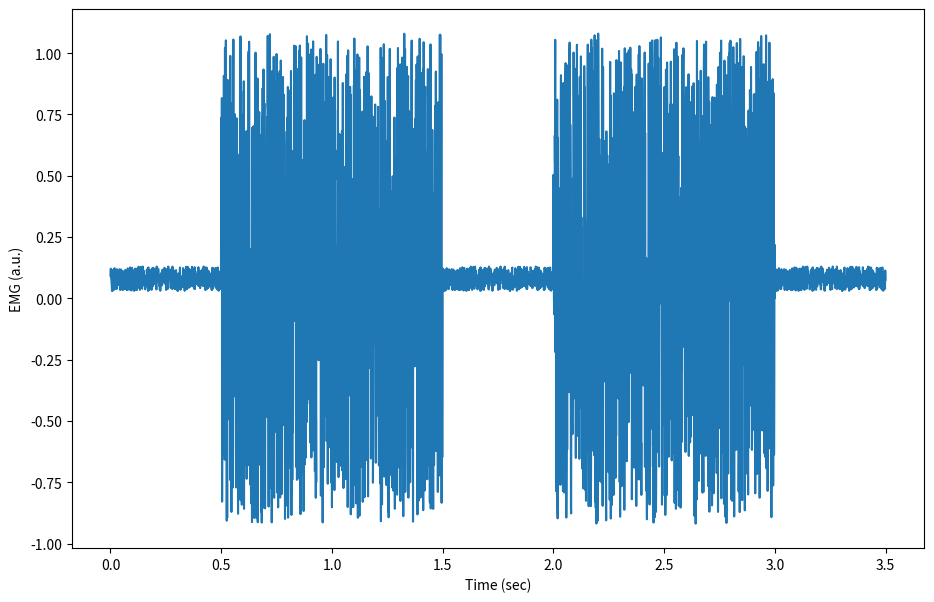
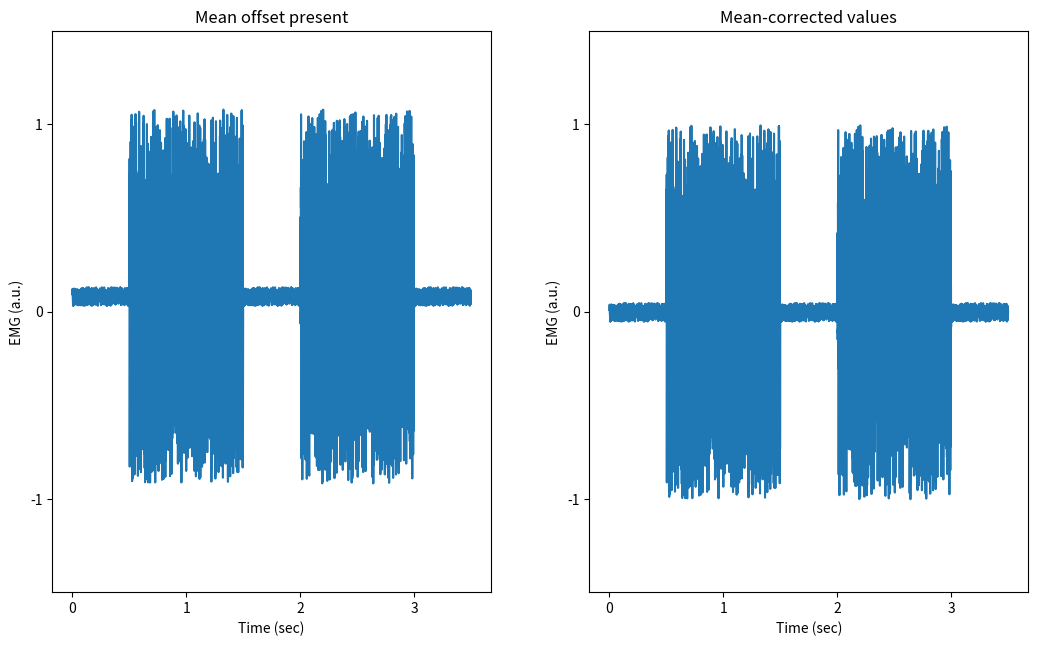
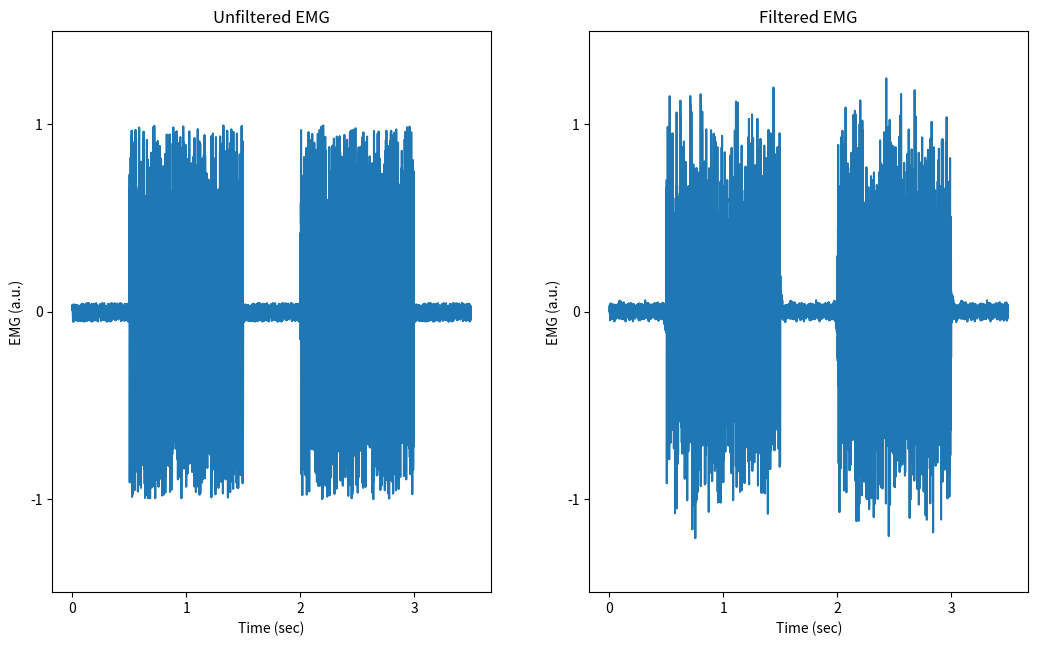
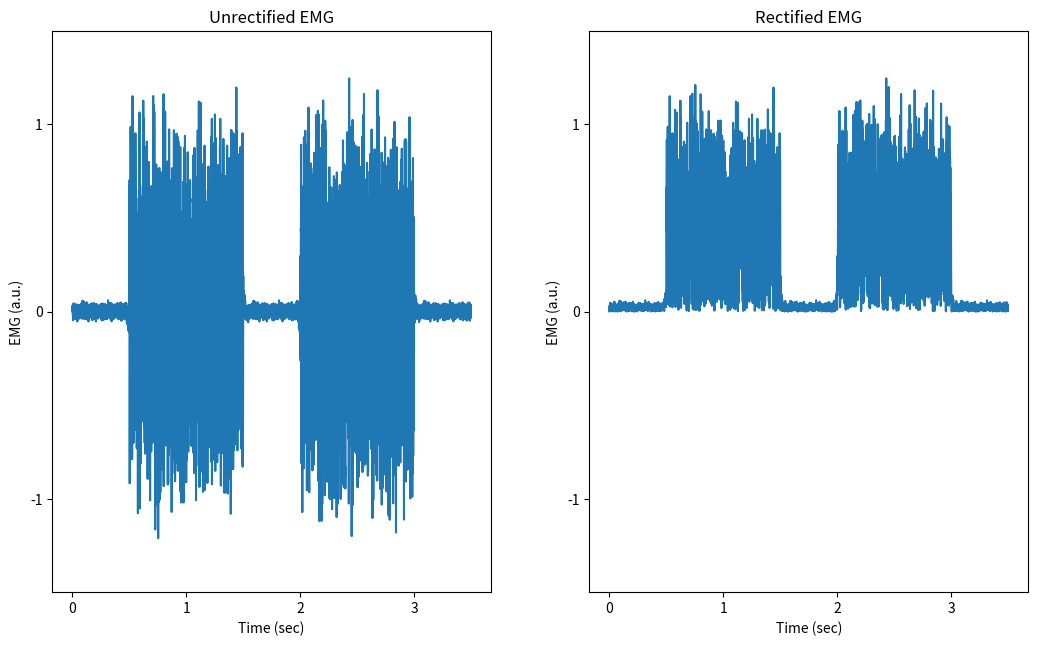
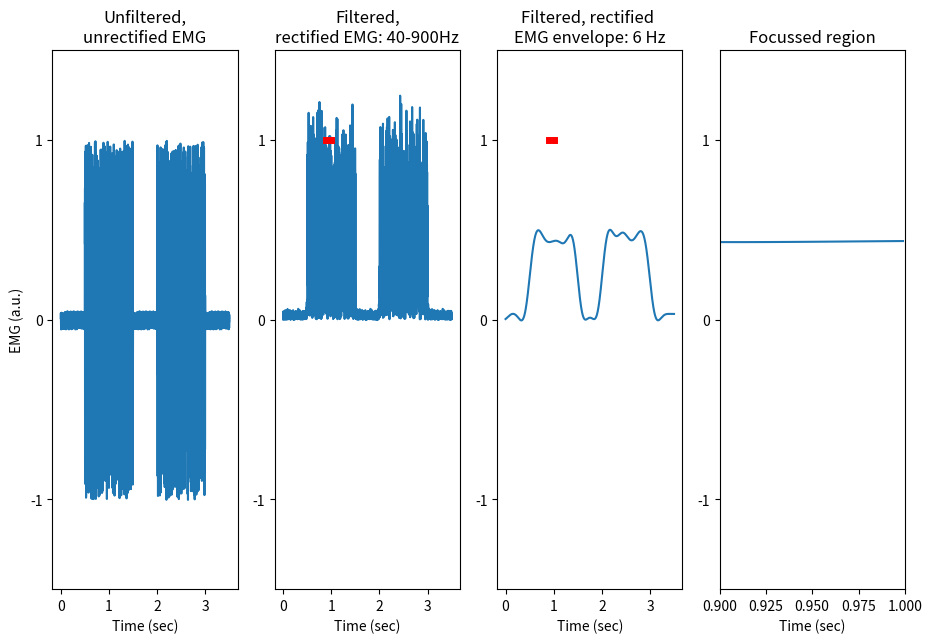
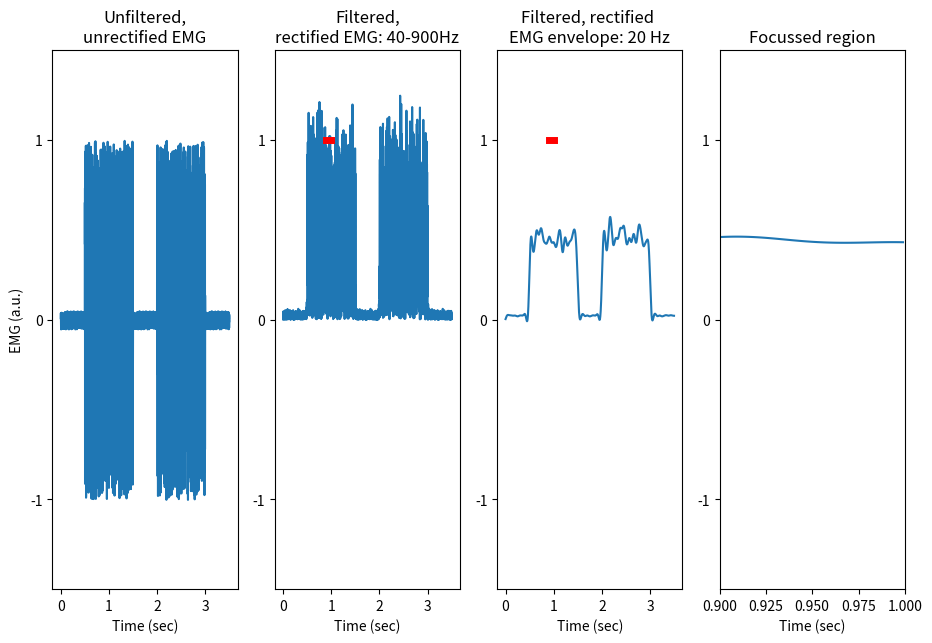
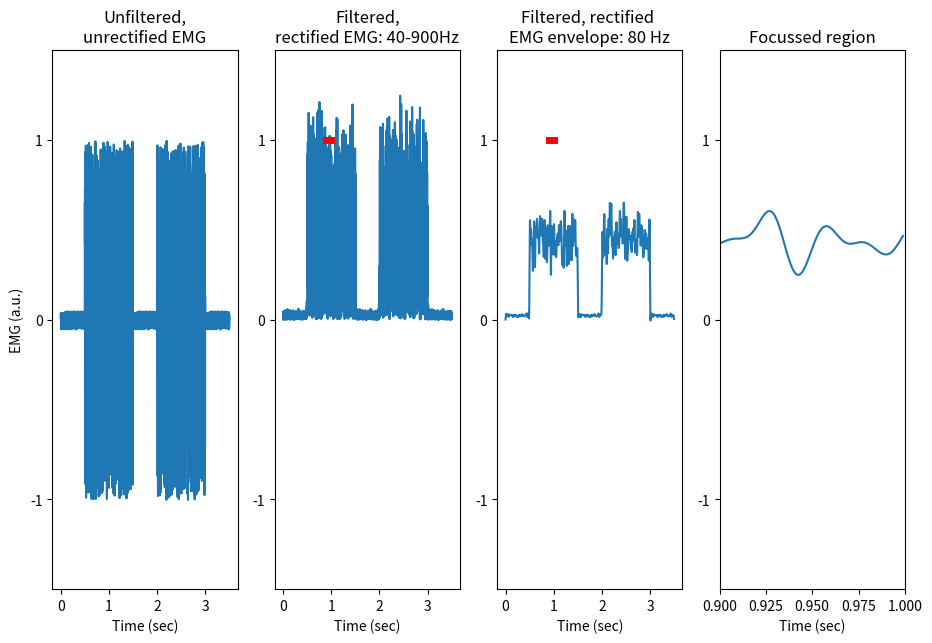

Python code for these plots, in order:
"""
PYTHON: ANALYSING EMG SIGNALS

url: https://scientificallysound.org/2016/08/18/python-analysing-emg-signals-part-1/

This file is an initial contact with EMG pre-processing using python. (All text 
and most code is copied from article)

EMG signal had some problems:
    - Baseline EMG values have an offset from zero.
    - Baseline EMG values are noisy.
Also, the EMG signal possess both negative and positive values. This means 
if we wanted to calculate an average or mean EMG, the negative and positive 
values will cancel out.

We can apply 3 processing address these issues with the EMG signal. Specifically, 
we will 
    (1) remove the mean value from the signal, 
    (2) filter the signal and 
    (3) rectify the signal. 

EMG signals should always be recorded with analog band-pass filters, often with 
similar cut-off frequencies (20-450Hz). Between the analog and digital filters, 
the analog filter is the important one because it acts as an anti-aliasing filter. 
This means the filter prevents aliasing (distortion) by a higher frequency, non-EMG 
signal from being recorded. If an EMG signal is aliased and sampled by the analog-
to-digital converter, there is no way get rid of this unwanted noise from the signal. 
Once the EMG signal is analog bandpass filtered and acquired, many researchers choose 
to not digitally bandpass filter the EMG signal again in Python or Matlab.

About rectification: Take the absolute of all EMG values (ie. all negative values 
become positive) so that positive and negative values don’t cancel out when mean 
EMG is calculated. There is controversy in the EMG analysis field regarding whether 
EMG signals should be rectified for certain types of analyses (eg. coherence analysis). 
Another preferred EMG analysis technique is to calculate the root-mean-square (RMS) 
of the unrectified signal. So, EMG signal rectification may or may not be needed 
depending on how the signal needs to be analysed.

A low pass filter allows frequencies below the cut-off frequency to pass through 
(ie. higher frequencies are removed). The filtered EMG signal can be used to interpret 
different physiological properties. For example, scientists investigating muscle force 
and muscle activity often use a low pass filter to capture the shape or “envelope” of 
the EMG signal as this is thought to better reflect force generated by a muscle.

"""

#Libraries
import numpy as np
import matplotlib.pyplot as plt
import scipy as sp
from scipy import signal

# Simulate EMG signal--------------------------------------------------------------------------------------
burst1 = np.random.uniform(-1, 1, size=1000) + 0.08
burst2 = np.random.uniform(-1, 1, size=1000) + 0.08
quiet = np.random.uniform(-0.05, 0.05, size=500) + 0.08
emg = np.concatenate([quiet, burst1, quiet, burst2, quiet])
time = np.array([i/1000 for i in range(0, len(emg), 1)]) # sampling rate 1000 Hz

# plot EMG signal
fig = plt.figure()
plt.plot(time, emg)
plt.xlabel('Time (sec)')
plt.ylabel('EMG (a.u.)')
fig_name = 'fig2.png'
fig.set_size_inches(w=11,h=7)
fig.savefig(fig_name)

# Process EMG signal: remove mean-------------------------------------------------------------------------
emg_correctmean = emg - np.mean(emg)

# plot comparison of EMG with offset vs mean-corrected values
fig = plt.figure()
plt.subplot(1, 2, 1)
plt.subplot(1, 2, 1).set_title('Mean offset present')
plt.plot(time, emg)
plt.locator_params(axis='x', nbins=4)
plt.locator_params(axis='y', nbins=4)
plt.ylim(-1.5, 1.5)
plt.xlabel('Time (sec)')
plt.ylabel('EMG (a.u.)')

plt.subplot(1, 2, 2)
plt.subplot(1, 2, 2).set_title('Mean-corrected values')
plt.plot(time, emg_correctmean)
plt.locator_params(axis='x', nbins=4)
plt.locator_params(axis='y', nbins=4)
plt.ylim(-1.5, 1.5)
plt.xlabel('Time (sec)')
plt.ylabel('EMG (a.u.)')

fig.tight_layout()
fig_name = 'fig2.png'
fig.set_size_inches(w=11,h=7)
fig.savefig(fig_name)

# create bandpass filter for EMG
high = 20/(1000/2)
low = 450/(1000/2)
b, a = sp.signal.butter(4, [high,low], btype='bandpass')

# Process EMG signal: filter EMG ----------------------------------------------------------------------
emg_filtered = sp.signal.filtfilt(b, a, emg_correctmean)

# plot comparison of unfiltered vs filtered mean-corrected EMG
fig = plt.figure()
plt.subplot(1, 2, 1)
plt.subplot(1, 2, 1).set_title('Unfiltered EMG')
plt.plot(time, emg_correctmean)
plt.locator_params(axis='x', nbins=4)
plt.locator_params(axis='y', nbins=4)
plt.ylim(-1.5, 1.5)
plt.xlabel('Time (sec)')
plt.ylabel('EMG (a.u.)')

plt.subplot(1, 2, 2)
plt.subplot(1, 2, 2).set_title('Filtered EMG')
plt.plot(time, emg_filtered)
plt.locator_params(axis='x', nbins=4)
plt.locator_params(axis='y', nbins=4)
plt.ylim(-1.5, 1.5)
plt.xlabel('Time (sec)')
plt.ylabel('EMG (a.u.)')

fig.tight_layout()
fig_name = 'fig3.png'
fig.set_size_inches(w=11,h=7)
fig.savefig(fig_name)

# Process EMG signal: rectify-------------------------------------------------------------------------
emg_rectified = abs(emg_filtered)

# plot comparison of unrectified vs rectified EMG
fig = plt.figure()
plt.subplot(1, 2, 1)
plt.subplot(1, 2, 1).set_title('Unrectified EMG')
plt.plot(time, emg_filtered)
plt.locator_params(axis='x', nbins=4)
plt.locator_params(axis='y', nbins=4)
plt.ylim(-1.5, 1.5)
plt.xlabel('Time (sec)')
plt.ylabel('EMG (a.u.)')

plt.subplot(1, 2, 2)
plt.subplot(1, 2, 2).set_title('Rectified EMG')
plt.plot(time, emg_rectified)
plt.locator_params(axis='x', nbins=4)
plt.locator_params(axis='y', nbins=4)
plt.ylim(-1.5, 1.5)
plt.xlabel('Time (sec)')
plt.ylabel('EMG (a.u.)')

fig.tight_layout()
fig_name = 'fig4.png'
fig.set_size_inches(w=11,h=7)
fig.savefig(fig_name)

#Compare different filters---------------------------------------------------------------------------

def filteremg(time, emg, low_pass=10, sfreq=1000, high_band=20, low_band=450):
    """
    time: Time data
    emg: EMG data
    high: high-pass cut off frequency
    low: low-pass cut off frequency
    sfreq: sampling frequency
    """
    
    # normalise cut-off frequencies to sampling frequency
    high_band = high_band/(sfreq/2)
    low_band = low_band/(sfreq/2)
    
    # create bandpass filter for EMG
    b1, a1 = sp.signal.butter(4, [high_band,low_band], btype='bandpass')
    
    # process EMG signal: filter EMG
    emg_filtered = sp.signal.filtfilt(b1, a1, emg)    
    
    # process EMG signal: rectify
    emg_rectified = abs(emg_filtered)
    
    # create lowpass filter and apply to rectified signal to get EMG envelope
    low_pass = low_pass/(sfreq/2)
    b2, a2 = sp.signal.butter(4, low_pass, btype='lowpass')
    emg_envelope = sp.signal.filtfilt(b2, a2, emg_rectified)
    
    # plot graphs
    fig = plt.figure()
    plt.subplot(1, 4, 1)
    plt.subplot(1, 4, 1).set_title('Unfiltered,' + '\n' + 'unrectified EMG')
    plt.plot(time, emg)
    plt.locator_params(axis='x', nbins=4)
    plt.locator_params(axis='y', nbins=4)
    plt.ylim(-1.5, 1.5)
    plt.xlabel('Time (sec)')
    plt.ylabel('EMG (a.u.)')
    
    plt.subplot(1, 4, 2)
    plt.subplot(1, 4, 2).set_title('Filtered,' + '\n' + 'rectified EMG: ' + str(int(high_band*sfreq)) + '-' + str(int(low_band*sfreq)) + 'Hz')
    plt.plot(time, emg_rectified)
    plt.locator_params(axis='x', nbins=4)
    plt.locator_params(axis='y', nbins=4)
    plt.ylim(-1.5, 1.5)
    plt.plot([0.9, 1.0], [1.0, 1.0], 'r-', lw=5)
    plt.xlabel('Time (sec)')

    plt.subplot(1, 4, 3)
    plt.subplot(1, 4, 3).set_title('Filtered, rectified ' + '\n' + 'EMG envelope: ' + str(int(low_pass*sfreq)) + ' Hz')
    plt.plot(time, emg_envelope)
    plt.locator_params(axis='x', nbins=4)
    plt.locator_params(axis='y', nbins=4)
    plt.ylim(-1.5, 1.5)
    plt.plot([0.9, 1.0], [1.0, 1.0], 'r-', lw=5)
    plt.xlabel('Time (sec)')
    
    plt.subplot(1, 4, 4)
    plt.subplot(1, 4, 4).set_title('Focussed region')
    plt.plot(time[int(0.9*1000):int(1.0*1000)], emg_envelope[int(0.9*1000):int(1.0*1000)])
    plt.locator_params(axis='x', nbins=4)
    plt.locator_params(axis='y', nbins=4)
    plt.xlim(0.9, 1.0)
    plt.ylim(-1.5, 1.5)
    plt.xlabel('Time (sec)')

    fig_name = 'fig_' + str(int(low_pass*sfreq)) + '.png'
    fig.set_size_inches(w=11,h=7)
    fig.savefig(fig_name)

# show what different low pass filter cut-offs do
for i in [3, 10, 40]:
    filteremg(time, emg_correctmean, low_pass=i)